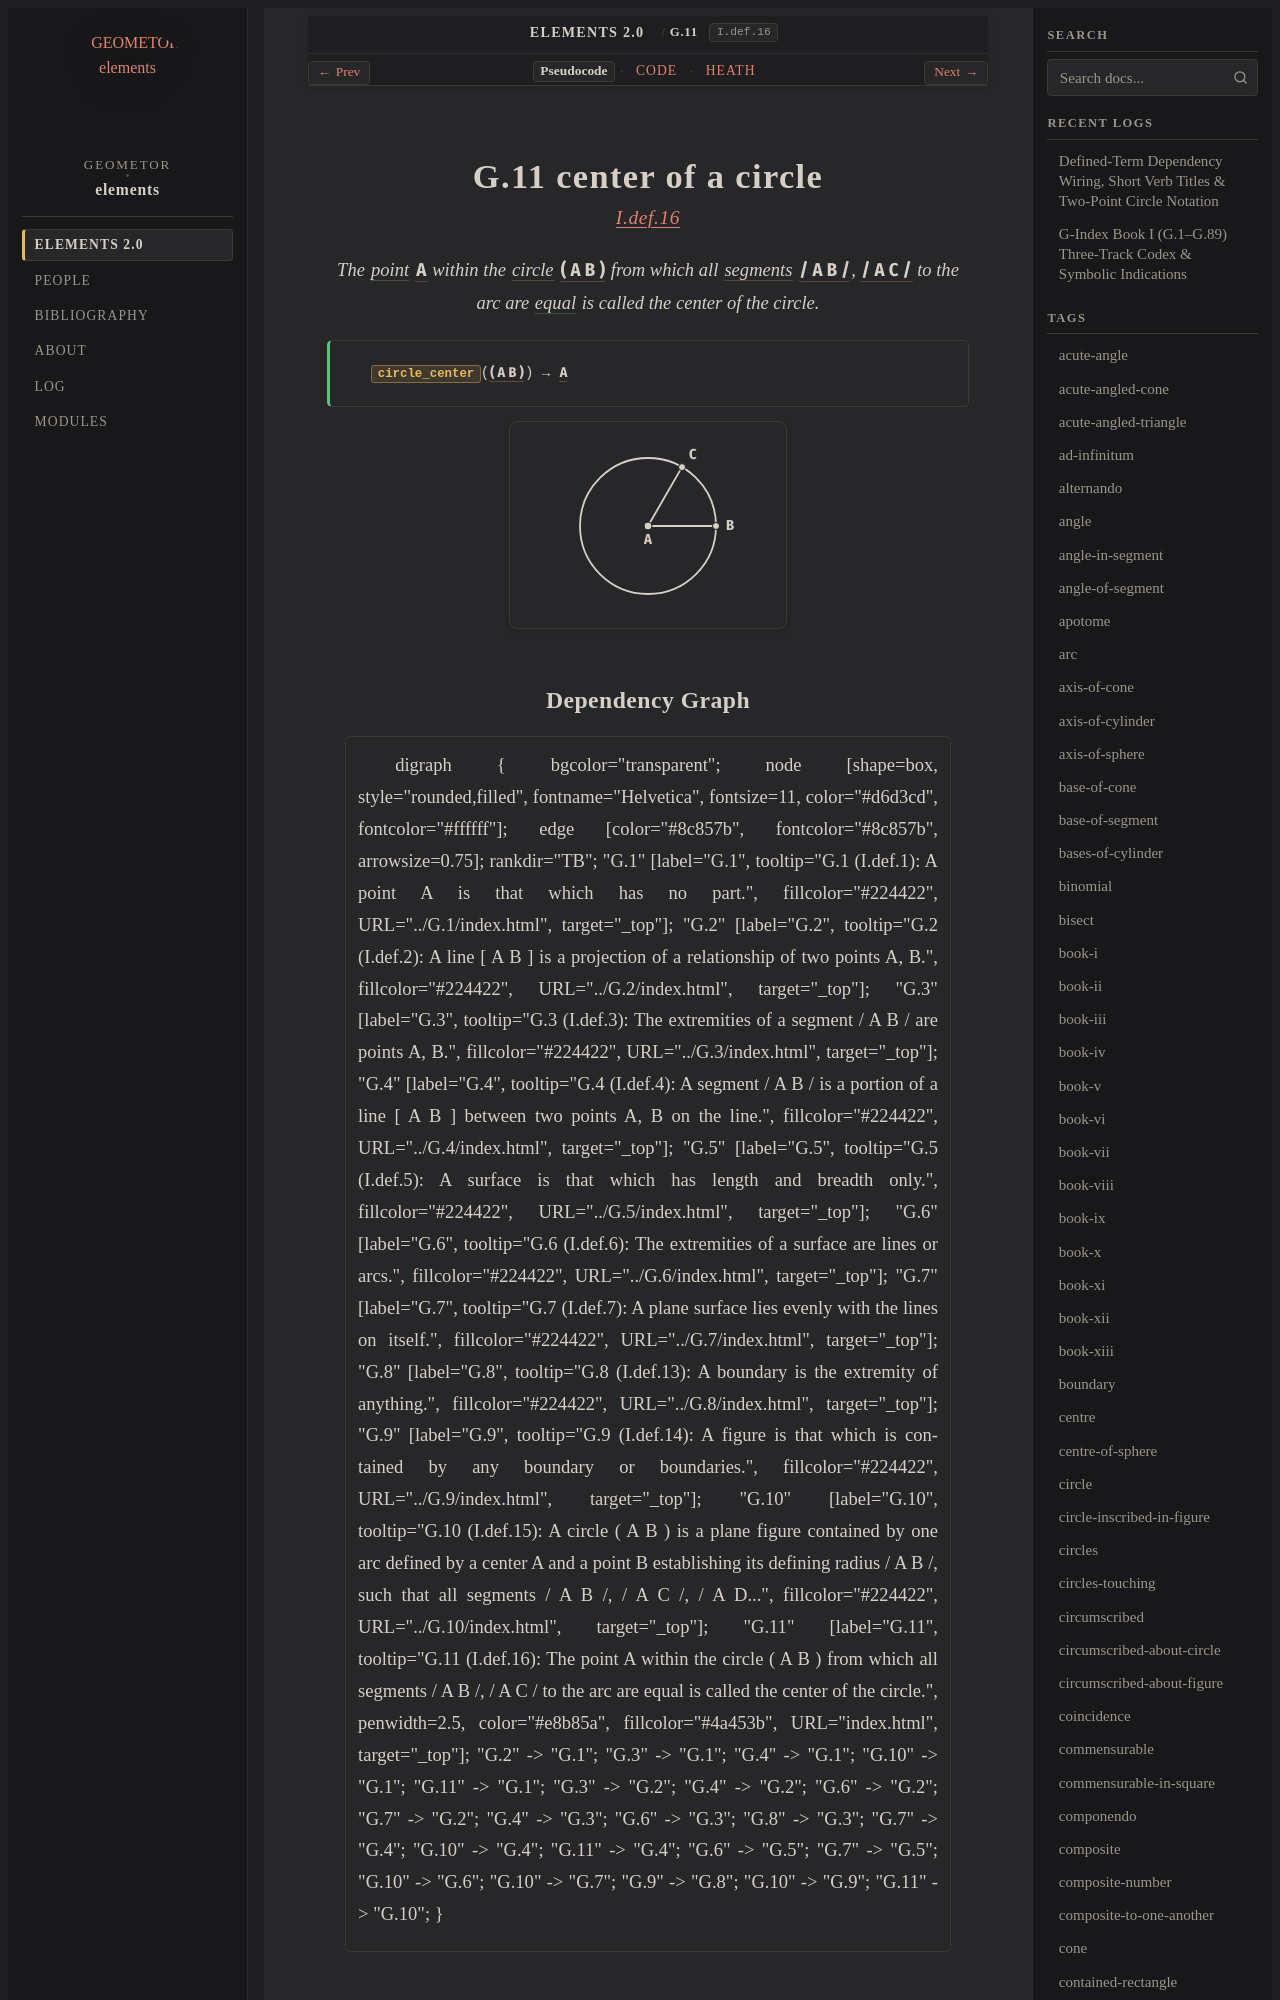

repository: geometor/elements · page: elements2/G.11/index.html · generator: sphinx

:order: 11
:number: 11
:canonical_id: G.11
:original_id: I.def.16
:title: G.11 center of a circle
:volume: I
:book: I
:type: def
:categories: definition, plane-geometry
:category: definition, plane-geometry
:tags: book-i, point, centre, circle
:dependencies: G.1, G.4, G.10
:excerpt: The point A within the circle ( A B ) from which all segments / A B /, / A C / to the arc are equal is called the center of the circle.

.. _G.11:
.. _I.def.16:

G.11 center of a circle
=======================

.. rubric:: `I.def.16 <https://geometor.github.io/euclid/heath/volume_I/book_i/definitions/#i-def-16>`_

.. enunciation::

   The :term:`point <G.1>` :g:`A <g1:A>` within the :term:`circle <G.10>` :g:`( A B ) <g1:( B C D )>` from which all :term:`segments <G.4>` :g:`/ A B / <g1:/ A B />`, :g:`/ A C / <g1:/ A C />` to the arc are :eq:`equal <g1:/ A B / = g1:/ A C />` is called the center of the circle.

.. signature:: def

   | :fn:`circle_center <G.11>`\ (:g:`( A B ) <g1:( B C D )>`) → :g:`A <g1:A>`

.. picture:: g1.svg
